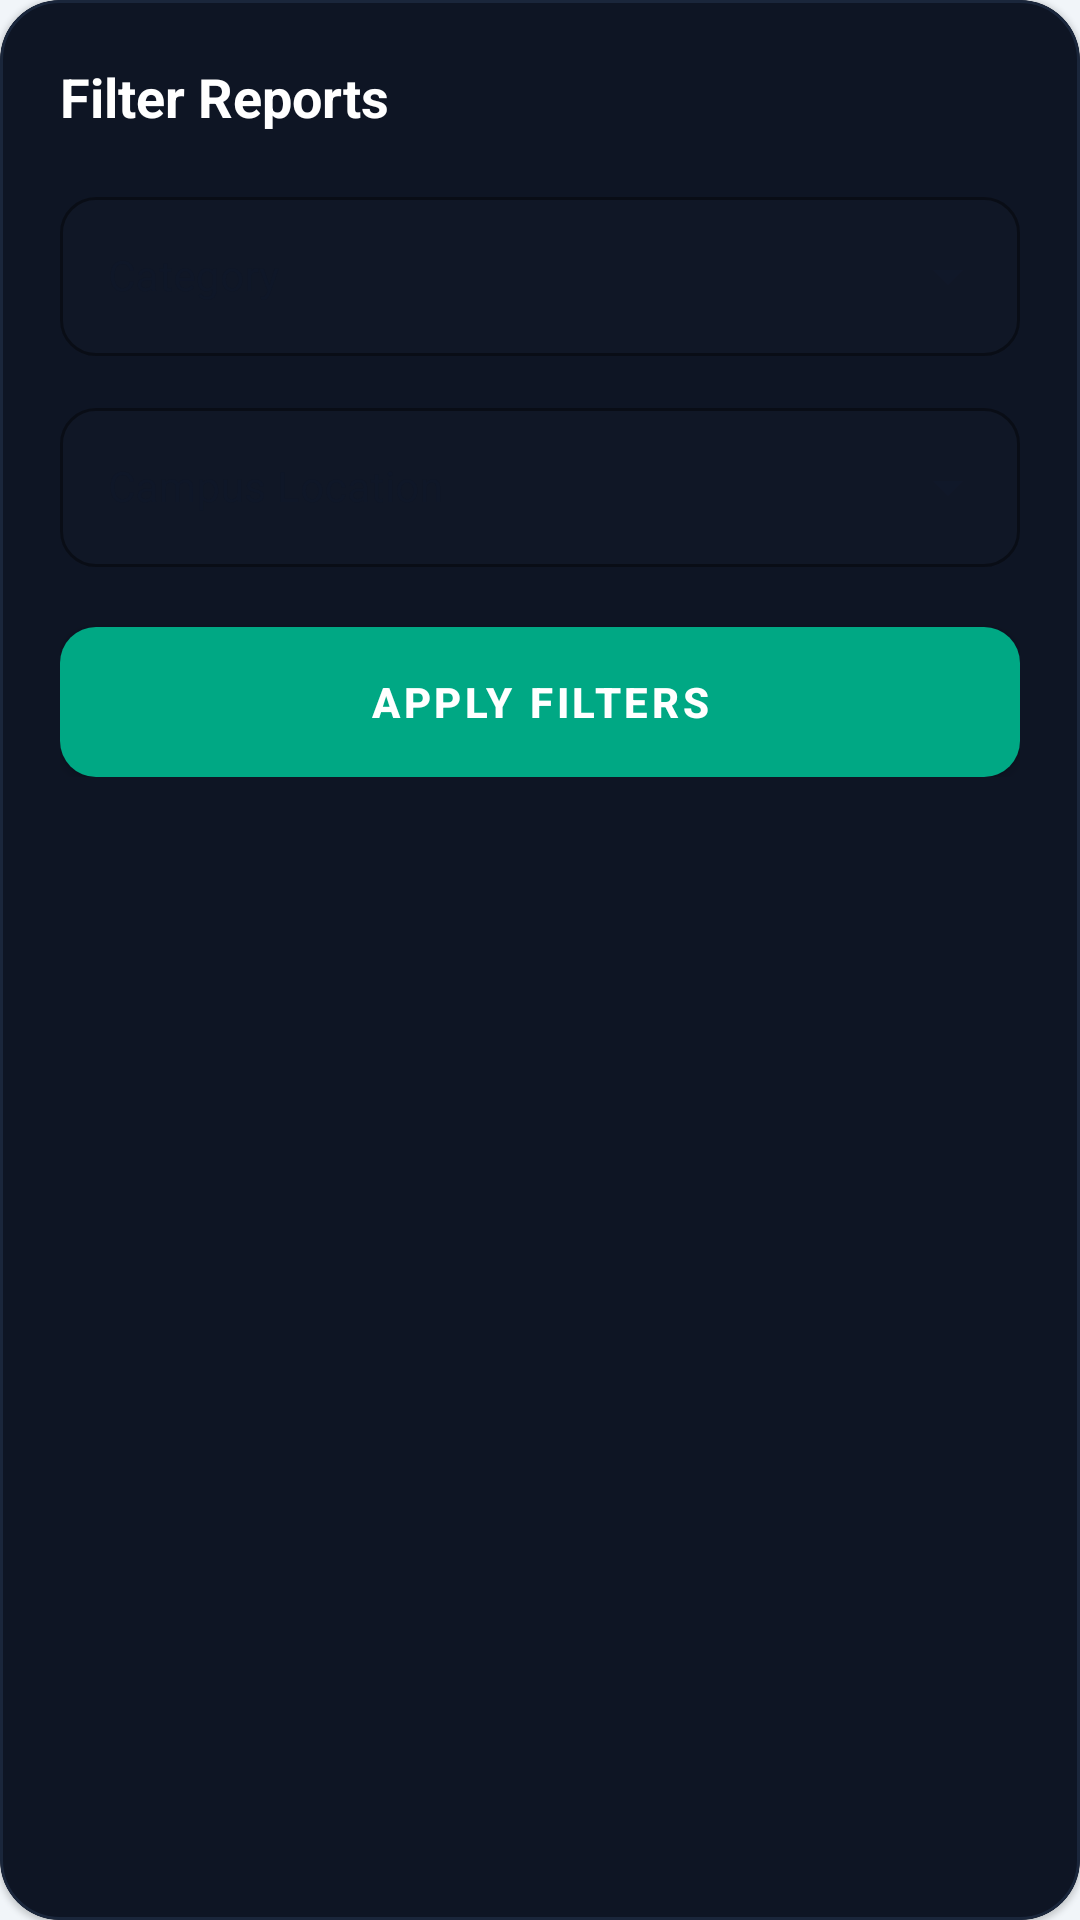

Layout XML and referenced resources for this Android screen:
<!-- AndroidManifest.xml: application theme Theme.CampusFindApp -->
<!-- res/layout/dialog_filter_reports.xml -->
<?xml version="1.0" encoding="utf-8"?>
<com.google.android.material.card.MaterialCardView xmlns:android="http://schemas.android.com/apk/res/android"
    xmlns:app="http://schemas.android.com/apk/res-auto"
    android:layout_width="match_parent"
    android:layout_height="wrap_content"
    android:layout_margin="16dp"
    app:cardBackgroundColor="#0E1524"
    app:cardCornerRadius="20dp"
    app:strokeColor="#1A263B"
    app:strokeWidth="1dp">

    <LinearLayout
        android:layout_width="match_parent"
        android:layout_height="wrap_content"
        android:orientation="vertical"
        android:padding="20dp">

        <TextView
            android:layout_width="wrap_content"
            android:layout_height="wrap_content"
            android:text="Filter Reports"
            android:textColor="#FFFFFF"
            android:textSize="18sp"
            android:textStyle="bold" />

        <com.google.android.material.textfield.TextInputLayout
            style="@style/Widget.MaterialComponents.TextInputLayout.OutlinedBox.ExposedDropdownMenu"
            android:layout_width="match_parent"
            android:layout_height="wrap_content"
            android:layout_marginTop="16dp"
            android:hint="Category"
            app:boxBackgroundColor="#101726"
            app:boxCornerRadiusBottomEnd="12dp"
            app:boxCornerRadiusBottomStart="12dp"
            app:boxCornerRadiusTopEnd="12dp"
            app:boxCornerRadiusTopStart="12dp"
            app:boxStrokeColor="#1F2D42"
            app:hintTextColor="#6B7280">

            <AutoCompleteTextView
                android:id="@+id/actv_filter_category"
                android:layout_width="match_parent"
                android:layout_height="wrap_content"
                android:inputType="none"
                android:textColor="#F9FAFB"
                android:textSize="14sp" />
        </com.google.android.material.textfield.TextInputLayout>

        <com.google.android.material.textfield.TextInputLayout
            style="@style/Widget.MaterialComponents.TextInputLayout.OutlinedBox.ExposedDropdownMenu"
            android:layout_width="match_parent"
            android:layout_height="wrap_content"
            android:layout_marginTop="12dp"
            android:hint="Campus Location"
            app:boxBackgroundColor="#101726"
            app:boxCornerRadiusBottomEnd="12dp"
            app:boxCornerRadiusBottomStart="12dp"
            app:boxCornerRadiusTopEnd="12dp"
            app:boxCornerRadiusTopStart="12dp"
            app:boxStrokeColor="#1F2D42"
            app:hintTextColor="#6B7280">

            <AutoCompleteTextView
                android:id="@+id/actv_filter_location"
                android:layout_width="match_parent"
                android:layout_height="wrap_content"
                android:inputType="none"
                android:textColor="#F9FAFB"
                android:textSize="14sp" />
        </com.google.android.material.textfield.TextInputLayout>

        <com.google.android.material.button.MaterialButton
            android:id="@+id/btn_apply_filters"
            android:layout_width="match_parent"
            android:layout_height="50dp"
            android:layout_marginTop="20dp"
            android:insetTop="0dp"
            android:insetBottom="0dp"
            android:maxLines="1"
            android:paddingVertical="0dp"
            android:text="Apply Filters"
            android:textColor="#FFFFFF"
            android:textSize="14sp"
            android:textStyle="bold"
            app:backgroundTint="#00A884"
            app:cornerRadius="12dp" />

    </LinearLayout>
</com.google.android.material.card.MaterialCardView>
<!-- resources referenced by this layout -->
<resources>
  <style name="Theme.CampusFindApp" parent="Base.Theme.CampusFindApp" />
  <style name="Base.Theme.CampusFindApp" parent="Theme.MaterialComponents.DayNight.NoActionBar">
          <item name="colorPrimary">@color/teal_accent</item>
          <item name="colorPrimaryVariant">@color/teal_primary</item>
          <item name="colorOnPrimary">@color/deep_navy</item>
  
          <item name="colorSecondary">@color/accent_purple</item>
          <item name="colorSecondaryVariant">@color/accent_purple</item>
          <item name="colorOnSecondary">@color/white</item>
  
          <item name="colorSurface">@color/color_surface</item>
          <item name="colorOnSurface">@color/text_primary</item>
  
          <item name="android:colorBackground">@color/color_background</item>
          <item name="colorOnBackground">@color/text_primary</item>
  
          <item name="android:statusBarColor">@color/color_background</item>
          <item name="android:windowBackground">@color/color_background</item>
  
          <item name="android:textColor">@color/text_primary</item>
          <item name="android:textColorPrimary">@color/text_primary</item>
          <item name="android:textColorSecondary">@color/text_secondary</item>
          <item name="android:textColorHint">@color/text_hint</item>
      </style>
  <color name="teal_accent">#00A884</color>
  <color name="teal_primary">#2D7D71</color>
  <color name="deep_navy">#E2E8F0</color>
  <color name="accent_purple">#4F46E5</color>
  <color name="white">#FFFFFFFF</color>
  <color name="color_surface">#FFFFFF</color>
  <color name="text_primary">#0F172A</color>
  <color name="color_background">#F1F5F9</color>
  <color name="text_secondary">#475569</color>
  <color name="text_hint">#94A3B8</color>
</resources>
